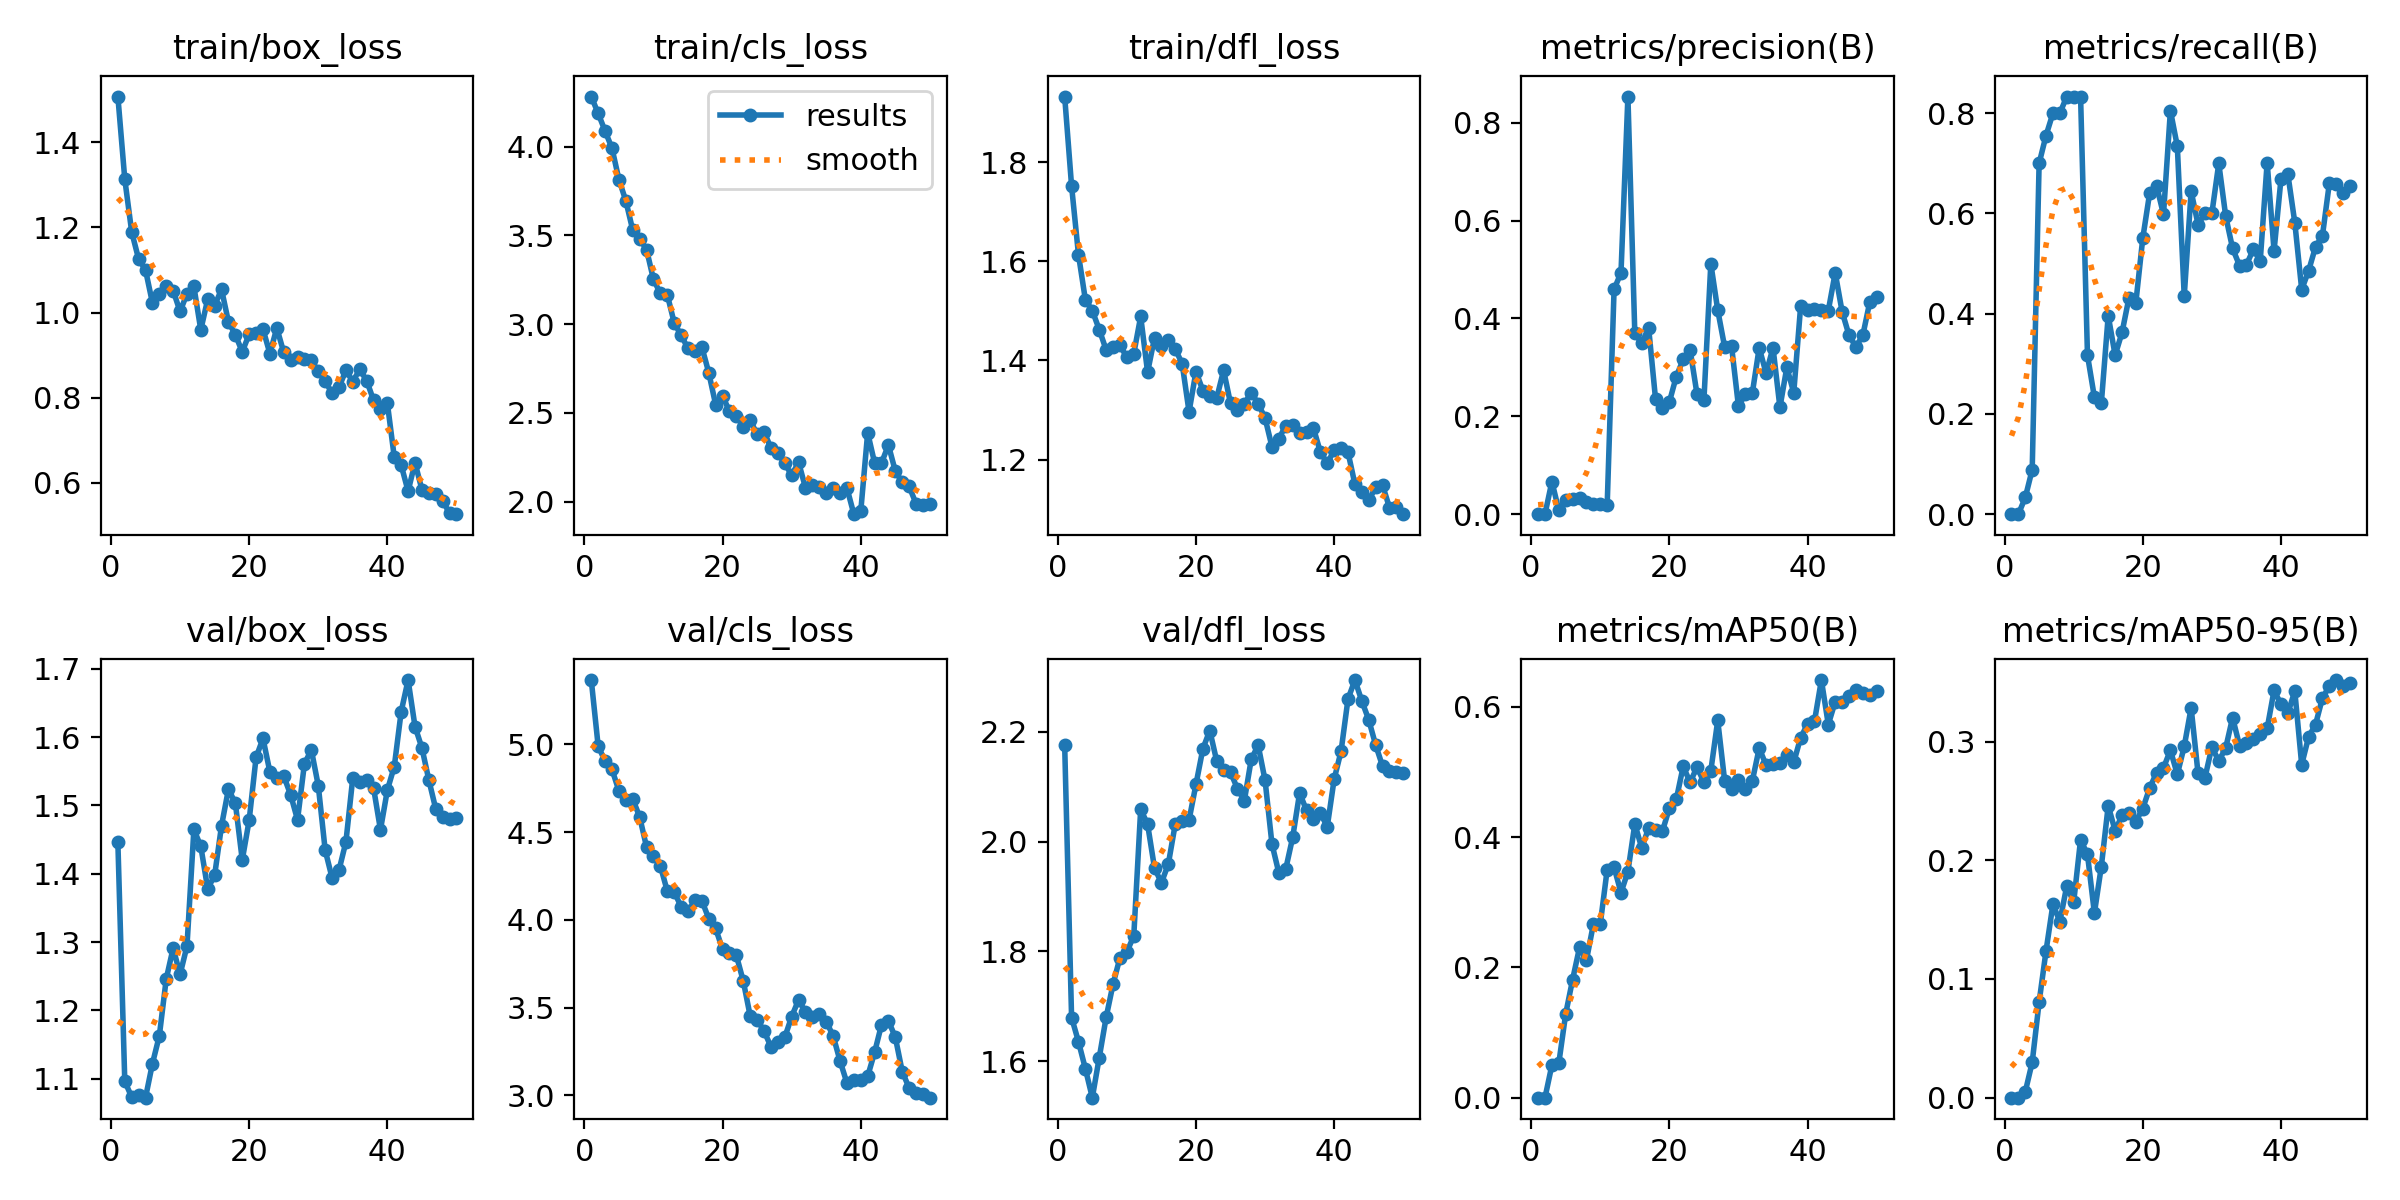

Source data for this figure (header and first rows):
epoch, time, train/box_loss, train/cls_loss, train/dfl_loss, metrics/precision(B), metrics/recall(B), metrics/mAP50(B), metrics/mAP50-95(B), val/box_loss, val/cls_loss, val/dfl_loss, lr/pg0, lr/pg1, lr/pg2
1, 34.17, 1.507, 4.282, 1.933, 0, 0, 0, 0, 1.446, 5.367, 2.176, 3e-05, 3e-05, 3e-05
2, 65.89, 1.313, 4.187, 1.752, 0, 0, 0, 0, 1.096, 4.989, 1.679, 6.3713e-05, 6.3713e-05, 6.3713e-05
3, 97.36, 1.19, 4.088, 1.613, 0.06667, 0.03333, 0.05, 0.005, 1.073, 4.905, 1.635, 9.604e-05, 9.604e-05, 9.604e-05
4, 128.8, 1.126, 3.991, 1.522, 0.00797, 0.08889, 0.05292, 0.02983, 1.076, 4.857, 1.586, 0.000127, 0.000127, 0.000127
5, 159.1, 1.1, 3.815, 1.501, 0.02885, 0.7, 0.1288, 0.08048, 1.072, 4.736, 1.533, 0.0001565, 0.0001565, 0.0001565
6, 189.3, 1.023, 3.695, 1.462, 0.03188, 0.7556, 0.1814, 0.1236, 1.122, 4.682, 1.606, 0.0001847, 0.0001847, 0.0001847
7, 220.9, 1.043, 3.53, 1.421, 0.0337, 0.8, 0.2307, 0.163, 1.163, 4.689, 1.68, 0.0002115, 0.0002115, 0.0002115
8, 251.1, 1.061, 3.481, 1.427, 0.02432, 0.8, 0.2112, 0.1483, 1.246, 4.587, 1.74, 0.0002369, 0.0002369, 0.0002369
9, 282.4, 1.052, 3.42, 1.43, 0.0216, 0.8333, 0.266, 0.1784, 1.291, 4.415, 1.788, 0.0002609, 0.0002609, 0.0002609
10, 313.7, 1.003, 3.252, 1.407, 0.02129, 0.8333, 0.2665, 0.1645, 1.253, 4.362, 1.799, 0.0002835, 0.0002835, 0.0002835
11, 344.5, 1.044, 3.173, 1.414, 0.01811, 0.8333, 0.35, 0.2174, 1.294, 4.308, 1.828, 0.0003048, 0.0003048, 0.0003048
12, 375.3, 1.061, 3.166, 1.489, 0.4597, 0.317, 0.3534, 0.2049, 1.465, 4.165, 2.059, 0.0003246, 0.0003246, 0.0003246
13, 405.6, 0.9594, 3.008, 1.376, 0.4935, 0.2333, 0.3147, 0.1555, 1.44, 4.159, 2.032, 0.0003431, 0.0003431, 0.0003431
14, 436.3, 1.032, 2.937, 1.446, 0.8537, 0.2209, 0.347, 0.1946, 1.378, 4.076, 1.952, 0.0003602, 0.0003602, 0.0003602
15, 466.5, 1.016, 2.864, 1.429, 0.3695, 0.3961, 0.42, 0.2459, 1.398, 4.049, 1.925, 0.0003614, 0.0003614, 0.0003614
16, 497.1, 1.055, 2.849, 1.441, 0.3497, 0.3171, 0.3834, 0.225, 1.47, 4.111, 1.959, 0.0003515, 0.0003515, 0.0003515
17, 528.2, 0.9782, 2.872, 1.423, 0.3807, 0.3626, 0.4139, 0.2378, 1.524, 4.11, 2.032, 0.0003416, 0.0003416, 0.0003416
18, 559.9, 0.948, 2.727, 1.394, 0.2351, 0.4315, 0.4106, 0.2399, 1.503, 4.008, 2.038, 0.0003317, 0.0003317, 0.0003317
19, 591.6, 0.9079, 2.547, 1.296, 0.2165, 0.4222, 0.4093, 0.2327, 1.42, 3.951, 2.039, 0.0003218, 0.0003218, 0.0003218
20, 623, 0.9494, 2.596, 1.378, 0.2293, 0.5505, 0.4442, 0.2436, 1.478, 3.832, 2.104, 0.0003119, 0.0003119, 0.0003119
21, 654.6, 0.9514, 2.509, 1.339, 0.2813, 0.6409, 0.4577, 0.2609, 1.57, 3.814, 2.169, 0.000302, 0.000302, 0.000302
22, 685.1, 0.9612, 2.482, 1.329, 0.3163, 0.6556, 0.5085, 0.2737, 1.598, 3.798, 2.202, 0.0002921, 0.0002921, 0.0002921
23, 715.7, 0.9038, 2.424, 1.324, 0.3359, 0.598, 0.4841, 0.2778, 1.549, 3.651, 2.147, 0.0002822, 0.0002822, 0.0002822
24, 746.7, 0.964, 2.461, 1.38, 0.2454, 0.8053, 0.5074, 0.2928, 1.54, 3.452, 2.131, 0.0002723, 0.0002723, 0.0002723
25, 777.1, 0.9066, 2.379, 1.313, 0.2332, 0.7343, 0.4844, 0.2724, 1.543, 3.432, 2.126, 0.0002624, 0.0002624, 0.0002624
26, 807.7, 0.8888, 2.394, 1.3, 0.5122, 0.4348, 0.5019, 0.2959, 1.516, 3.367, 2.096, 0.0002525, 0.0002525, 0.0002525
27, 838.8, 0.8961, 2.303, 1.313, 0.417, 0.6444, 0.579, 0.3284, 1.479, 3.278, 2.074, 0.0002426, 0.0002426, 0.0002426
28, 873.8, 0.8911, 2.274, 1.335, 0.3418, 0.5778, 0.4864, 0.2733, 1.561, 3.302, 2.15, 0.0002327, 0.0002327, 0.0002327
29, 904.5, 0.8876, 2.216, 1.313, 0.3435, 0.6, 0.4735, 0.2696, 1.581, 3.331, 2.176, 0.0002228, 0.0002228, 0.0002228
30, 935.4, 0.8627, 2.149, 1.284, 0.2204, 0.6002, 0.4879, 0.2954, 1.529, 3.449, 2.112, 0.0002129, 0.0002129, 0.0002129
31, 966.3, 0.8395, 2.222, 1.226, 0.2461, 0.7, 0.4738, 0.2836, 1.435, 3.545, 1.995, 0.000203, 0.000203, 0.000203
32, 997.1, 0.8103, 2.078, 1.242, 0.2471, 0.5949, 0.4859, 0.2946, 1.394, 3.476, 1.943, 0.0001931, 0.0001931, 0.0001931
33, 1028, 0.825, 2.094, 1.269, 0.3401, 0.5302, 0.5365, 0.3202, 1.405, 3.447, 1.951, 0.0001832, 0.0001832, 0.0001832
34, 1058, 0.8642, 2.081, 1.269, 0.288, 0.4962, 0.5104, 0.2966, 1.447, 3.465, 2.008, 0.0001733, 0.0001733, 0.0001733
35, 1089, 0.8381, 2.05, 1.255, 0.3402, 0.4976, 0.5123, 0.2988, 1.541, 3.421, 2.089, 0.0001634, 0.0001634, 0.0001634
36, 1119, 0.8667, 2.078, 1.256, 0.2183, 0.5282, 0.5141, 0.3018, 1.534, 3.34, 2.057, 0.0001535, 0.0001535, 0.0001535
37, 1150, 0.8403, 2.052, 1.264, 0.3002, 0.5056, 0.5256, 0.3065, 1.537, 3.197, 2.041, 0.0001436, 0.0001436, 0.0001436
38, 1182, 0.7944, 2.077, 1.215, 0.2481, 0.7017, 0.5147, 0.311, 1.526, 3.071, 2.052, 0.0001337, 0.0001337, 0.0001337
39, 1212, 0.7727, 1.93, 1.192, 0.4259, 0.5255, 0.5527, 0.3432, 1.464, 3.088, 2.027, 0.0001238, 0.0001238, 0.0001238
40, 1243, 0.7872, 1.947, 1.219, 0.4178, 0.6686, 0.5734, 0.3315, 1.522, 3.088, 2.114, 0.0001139, 0.0001139, 0.0001139
41, 1273, 0.6605, 2.388, 1.222, 0.419, 0.6782, 0.5778, 0.3239, 1.557, 3.109, 2.165, 0.000104, 0.000104, 0.000104
42, 1304, 0.6419, 2.219, 1.215, 0.4178, 0.582, 0.641, 0.3426, 1.637, 3.246, 2.26, 9.41e-05, 9.41e-05, 9.41e-05
43, 1334, 0.5806, 2.218, 1.15, 0.4161, 0.4483, 0.5728, 0.2806, 1.683, 3.403, 2.294, 8.42e-05, 8.42e-05, 8.42e-05
44, 1365, 0.6477, 2.319, 1.134, 0.4934, 0.4856, 0.6079, 0.304, 1.615, 3.426, 2.256, 7.43e-05, 7.43e-05, 7.43e-05
45, 1395, 0.5843, 2.173, 1.117, 0.4138, 0.5333, 0.6078, 0.3144, 1.584, 3.332, 2.222, 6.44e-05, 6.44e-05, 6.44e-05
46, 1425, 0.5762, 2.109, 1.144, 0.3656, 0.5556, 0.6173, 0.3367, 1.537, 3.136, 2.176, 5.45e-05, 5.45e-05, 5.45e-05
47, 1456, 0.5746, 2.086, 1.148, 0.3419, 0.6603, 0.6256, 0.3468, 1.495, 3.042, 2.138, 4.46e-05, 4.46e-05, 4.46e-05
48, 1486, 0.5586, 1.989, 1.103, 0.3659, 0.6579, 0.6207, 0.3519, 1.484, 3.014, 2.128, 3.47e-05, 3.47e-05, 3.47e-05
49, 1516, 0.5284, 1.984, 1.103, 0.4336, 0.6406, 0.6174, 0.3471, 1.481, 3.011, 2.126, 2.48e-05, 2.48e-05, 2.48e-05
50, 1547, 0.5267, 1.988, 1.09, 0.4433, 0.655, 0.6239, 0.3496, 1.482, 2.987, 2.125, 1.49e-05, 1.49e-05, 1.49e-05
